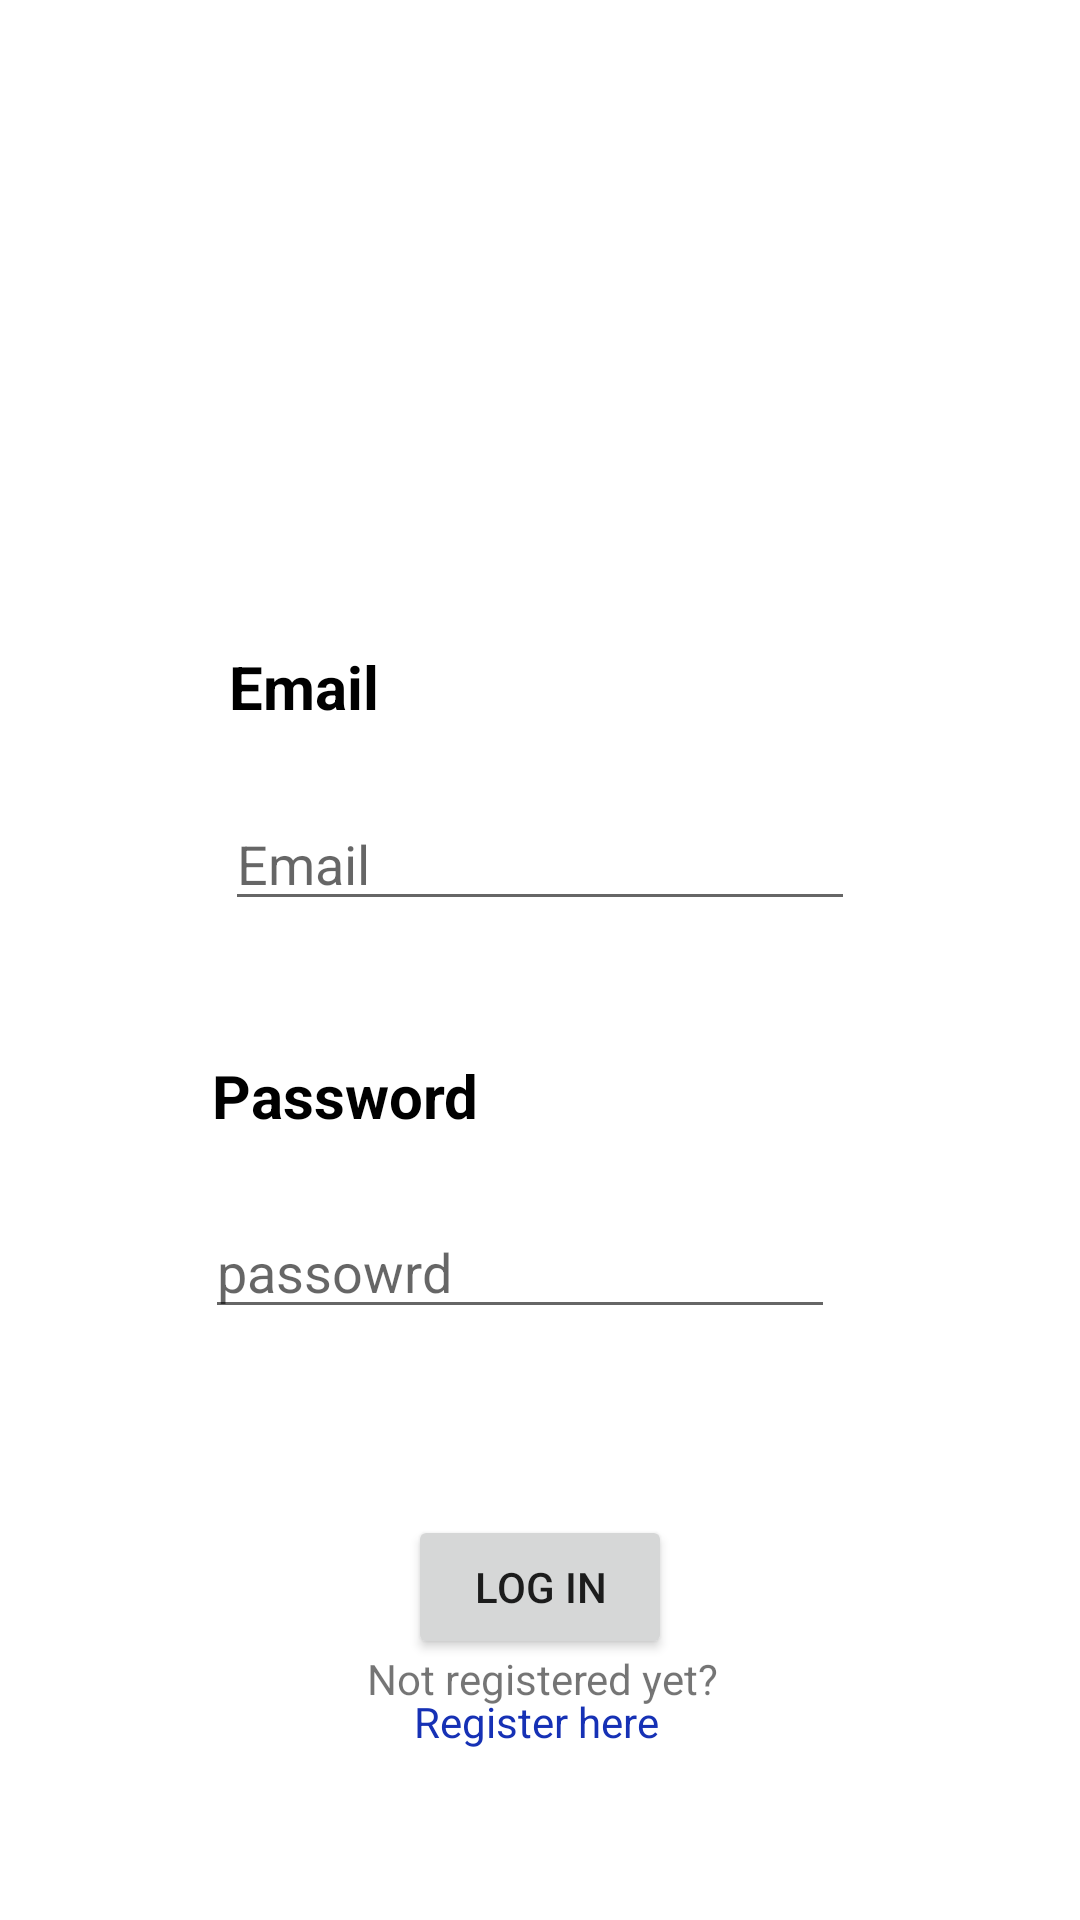

Write the Android layout XML for this screen, with the resource values it uses.
<!-- AndroidManifest.xml: application theme Theme.Casebook -->
<!-- res/layout/activity_main.xml -->
<?xml version="1.0" encoding="utf-8"?>
<androidx.constraintlayout.widget.ConstraintLayout xmlns:android="http://schemas.android.com/apk/res/android"
    xmlns:app="http://schemas.android.com/apk/res-auto"
    xmlns:tools="http://schemas.android.com/tools"
    android:layout_width="match_parent"
    android:layout_height="match_parent"
    tools:context=".MainActivity"
    android:background="@drawable/login">

    <TextView
        android:id="@+id/email"
        android:layout_width="192dp"
        android:layout_height="55dp"
        android:text="Email"
        android:textColor="@android:color/black"
        android:textSize="20dp"
        android:textStyle="bold"
        app:layout_constraintBottom_toBottomOf="parent"
        app:layout_constraintEnd_toEndOf="parent"
        app:layout_constraintHorizontal_bias="0.455"
        app:layout_constraintStart_toStartOf="parent"
        app:layout_constraintTop_toTopOf="parent"
        app:layout_constraintVertical_bias="0.368" />

    <EditText
        android:id="@+id/passwordInput"
        android:layout_width="wrap_content"
        android:layout_height="wrap_content"
        android:ems="10"
        android:hint="passowrd"
        android:inputType="textPassword"
        app:layout_constraintBottom_toBottomOf="parent"
        app:layout_constraintEnd_toEndOf="parent"
        app:layout_constraintHorizontal_bias="0.456"
        app:layout_constraintStart_toStartOf="parent"
        app:layout_constraintTop_toTopOf="parent"
        app:layout_constraintVertical_bias="0.671" />

    <EditText
        android:id="@+id/emailInput"
        android:layout_width="wrap_content"
        android:layout_height="wrap_content"
        android:ems="10"
        android:hint="Email"
        android:inputType="textPersonName"
        app:layout_constraintBottom_toBottomOf="parent"
        app:layout_constraintEnd_toEndOf="parent"
        app:layout_constraintStart_toStartOf="parent"
        app:layout_constraintTop_toTopOf="parent"
        app:layout_constraintVertical_bias="0.444" />

    <TextView
        android:id="@+id/password"
        android:layout_width="192dp"
        android:layout_height="55dp"
        android:text="Password"
        android:textColor="@android:color/black"
        android:textSize="20dp"
        android:textStyle="bold"
        app:layout_constraintBottom_toBottomOf="parent"
        app:layout_constraintEnd_toEndOf="parent"
        app:layout_constraintHorizontal_bias="0.42"
        app:layout_constraintStart_toStartOf="parent"
        app:layout_constraintTop_toTopOf="parent"
        app:layout_constraintVertical_bias="0.601" />

    <Button
        android:id="@+id/submit"
        android:layout_width="wrap_content"
        android:layout_height="wrap_content"
        android:text="Log in"
        app:layout_constraintBottom_toBottomOf="parent"
        app:layout_constraintEnd_toEndOf="parent"
        app:layout_constraintStart_toStartOf="parent"
        app:layout_constraintTop_toTopOf="parent"
        app:layout_constraintVertical_bias="0.853" />

    <TextView
        android:id="@+id/textView"
        android:layout_width="165dp"
        android:layout_height="26dp"
        android:text="Not registered yet?"

        android:textAlignment="center"
        app:layout_constraintBottom_toBottomOf="parent"
        app:layout_constraintEnd_toEndOf="parent"
        app:layout_constraintHorizontal_bias="0.505"
        app:layout_constraintStart_toStartOf="parent"
        app:layout_constraintTop_toTopOf="parent"
        app:layout_constraintVertical_bias="0.896" />

    <TextView
        android:id="@+id/RegHere"
        android:layout_width="175dp"
        android:layout_height="28dp"
        android:text="Register here"
        android:textAlignment="center"
        android:textColor="#1631B5"
        app:layout_constraintBottom_toBottomOf="parent"
        app:layout_constraintEnd_toEndOf="parent"
        app:layout_constraintHorizontal_bias="0.493"
        app:layout_constraintStart_toStartOf="parent"
        app:layout_constraintTop_toTopOf="parent"
        app:layout_constraintVertical_bias="0.922" />


</androidx.constraintlayout.widget.ConstraintLayout>
<!-- resources referenced by this layout -->
<resources>
  <style name="Theme.Casebook" parent="Theme.MaterialComponents.DayNight.DarkActionBar">
          
          <item name="colorPrimary">@color/purple_500</item>
          <item name="colorPrimaryVariant">@color/purple_700</item>
          <item name="colorOnPrimary">@color/white</item>
          
          <item name="colorSecondary">@color/teal_200</item>
          <item name="colorSecondaryVariant">@color/teal_700</item>
          <item name="colorOnSecondary">@color/black</item>
          
          <item name="android:statusBarColor" tools:targetApi="l">?attr/colorPrimaryVariant</item>
          
      </style>
  <!-- not gathered from this repository: default colours our renderer supplied (Android Studio template values) -->
  <color name="purple_500">#FF6200EE</color>
  <color name="purple_700">#FF3700B3</color>
  <color name="teal_200">#FF03DAC5</color>
  <color name="teal_700">#FF018786</color>
  <color name="black">#FF000000</color>
  <color name="white">#FFFFFFFF</color>
</resources>
